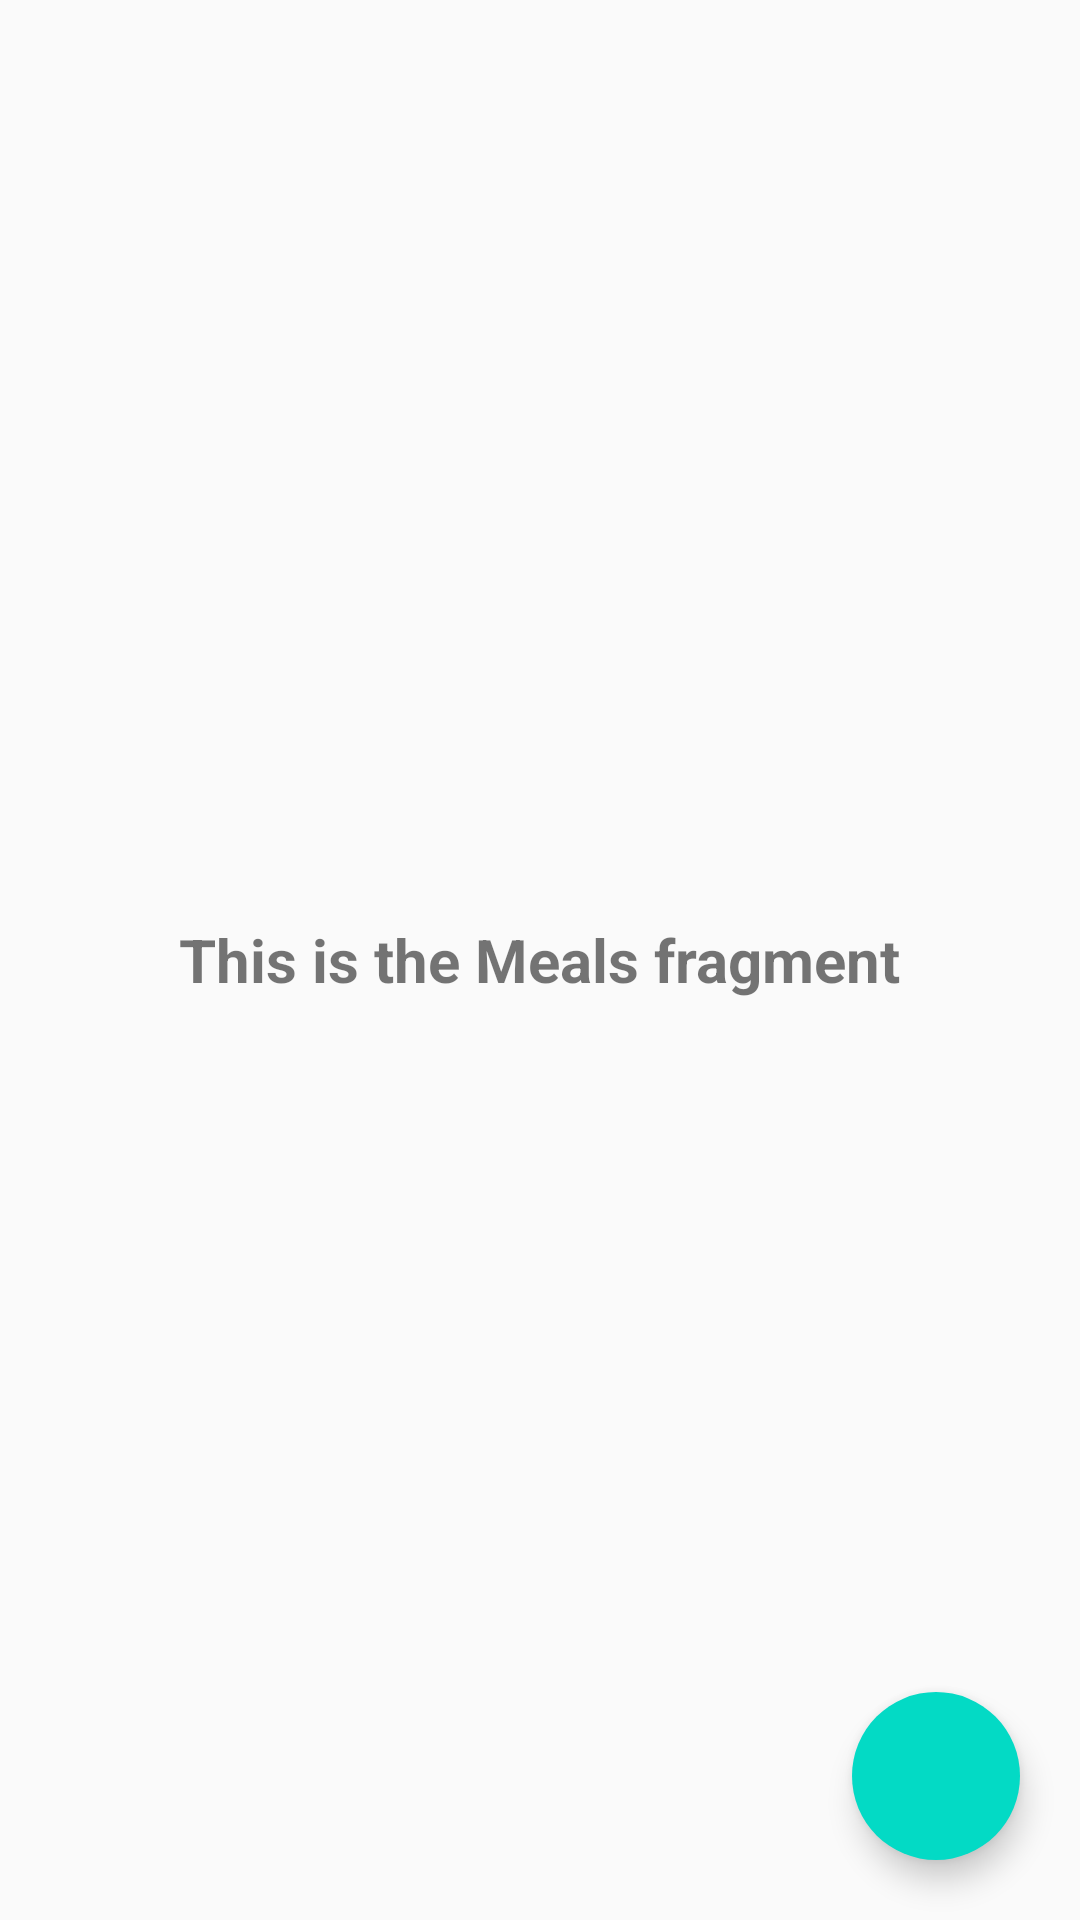

Layout XML and referenced resources for this Android screen:
<!-- AndroidManifest.xml: application theme AppTheme -->
<!-- res/layout/fragment_meals.xml -->
<?xml version="1.0" encoding="utf-8"?>
<RelativeLayout xmlns:android="http://schemas.android.com/apk/res/android"
    android:layout_width="match_parent"
    android:layout_height="match_parent">

    <TextView
        android:layout_width="wrap_content"
        android:layout_height="wrap_content"
        android:text="This is the Meals fragment"
        android:textSize="20dp"
        android:layout_centerHorizontal="true"
        android:layout_centerVertical="true"
        android:textStyle="bold" />

    <android.support.design.widget.FloatingActionButton xmlns:app="http://schemas.android.com/apk/res-auto"
        android:id="@+id/fab"
        android:layout_width="wrap_content"
        android:layout_height="wrap_content"
        android:layout_alignParentBottom="true"
        android:layout_alignParentEnd="true"
        android:layout_alignParentRight="true"
        android:onClick="showAddMealDialog"
        android:src="@drawable/ic_add_white_48dp"
        app:borderWidth="0dp"
        app:fabSize="normal"
        app:elevation="6dp"
        android:layout_margin="20dp"
        app:pressedTranslationZ="12dp"
        app:rippleColor="@android:color/white" />

</RelativeLayout>
<!-- resources referenced by this layout -->
<resources>
  <style name="AppTheme" parent="Theme.AppCompat.Light.NoActionBar">
          
          <item name="colorPrimary">@color/colorPrimary</item>
          <item name="colorPrimaryDark">@color/colorPrimaryDark</item>
          <item name="colorAccent">@color/colorAccent</item>
  
      </style>
  <!-- not gathered from this repository: default colours our renderer supplied (Android Studio template values) -->
  <color name="colorPrimary">#FF6200EE</color>
  <color name="colorPrimaryDark">#FF3700B3</color>
  <color name="colorAccent">#FF03DAC5</color>
</resources>
